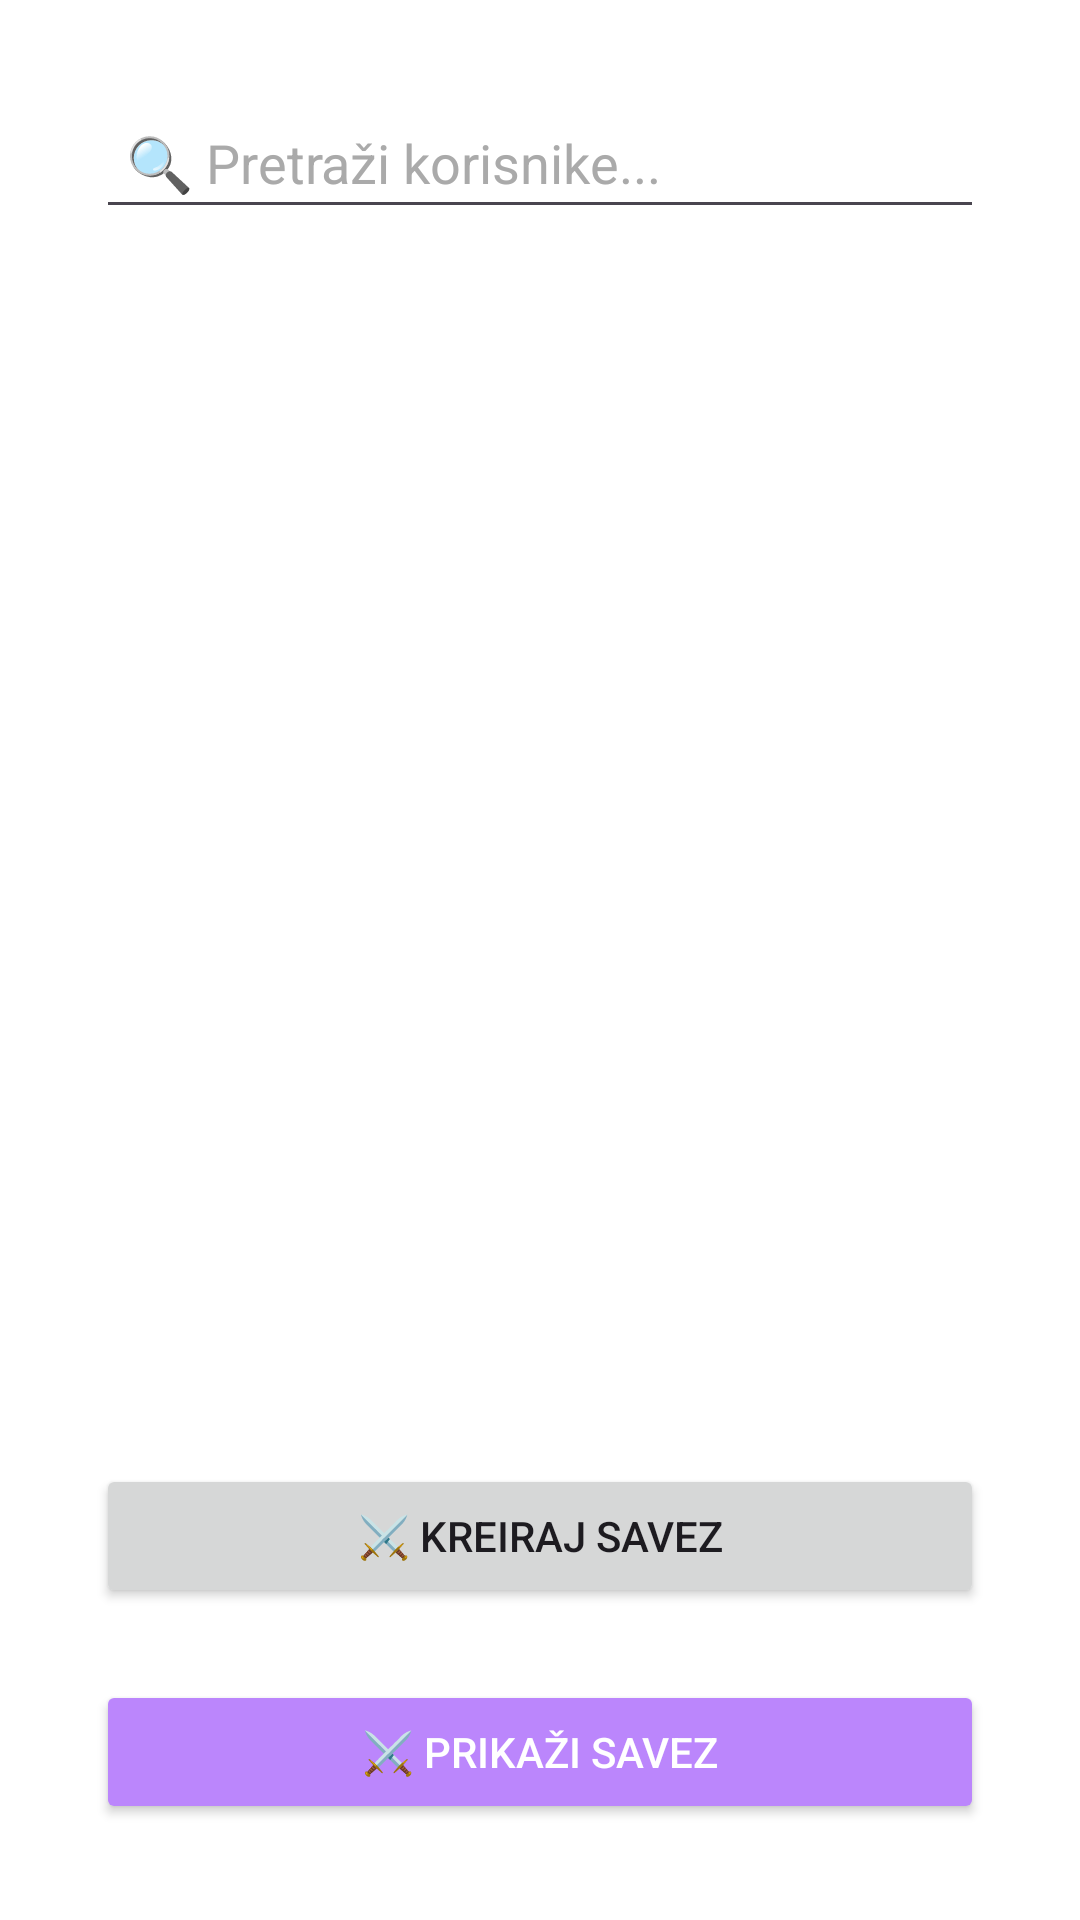

Layout XML and referenced resources for this Android screen:
<!-- AndroidManifest.xml: application theme Theme.MobileApplication -->
<!-- res/layout/activity_friends.xml -->
<LinearLayout xmlns:android="http://schemas.android.com/apk/res/android"
    android:orientation="vertical"
    android:padding="16dp"
    android:layout_width="match_parent"
    android:layout_height="match_parent">
    <LinearLayout xmlns:android="http://schemas.android.com/apk/res/android"
        android:orientation="vertical"
        android:padding="16dp"
        android:layout_width="match_parent"
        android:layout_height="match_parent">


        
        <EditText
            android:id="@+id/etSearch"
            android:hint="🔍 Pretraži korisnike..."
            android:textColor="#FFFFFF"
            android:textColorHint="#AAAAAA"
            android:padding="10dp"
            android:layout_width="match_parent"
            android:layout_height="wrap_content" />

        <androidx.recyclerview.widget.RecyclerView
            android:id="@+id/recyclerFriends"
            android:layout_width="match_parent"
            android:layout_height="0dp"
            android:layout_weight="1"
            android:layout_marginTop="8dp"/>
        <Button
            android:id="@+id/btnCreateAlliance"
            android:text="⚔️ Kreiraj savez"
            android:layout_width="match_parent"
            android:layout_height="wrap_content"
            android:layout_marginBottom="12dp"/>
        <Button
            android:id="@+id/btnViewAlliance"
            android:text="⚔️ Prikaži savez"
            android:layout_width="match_parent"
            android:layout_height="wrap_content"
            android:layout_marginTop="12dp"
            android:backgroundTint="#BB86FC"
            android:textColor="#FFFFFF"/>

    </LinearLayout>


</LinearLayout>
<!-- resources referenced by this layout -->
<resources>
  <style name="Theme.MobileApplication" parent="Base.Theme.MobileApplication">
          <item name="android:windowBackground">@drawable/background</item>
      </style>
  <style name="Base.Theme.MobileApplication" parent="Theme.Material3.DayNight.NoActionBar">
          
          
      </style>
</resources>
